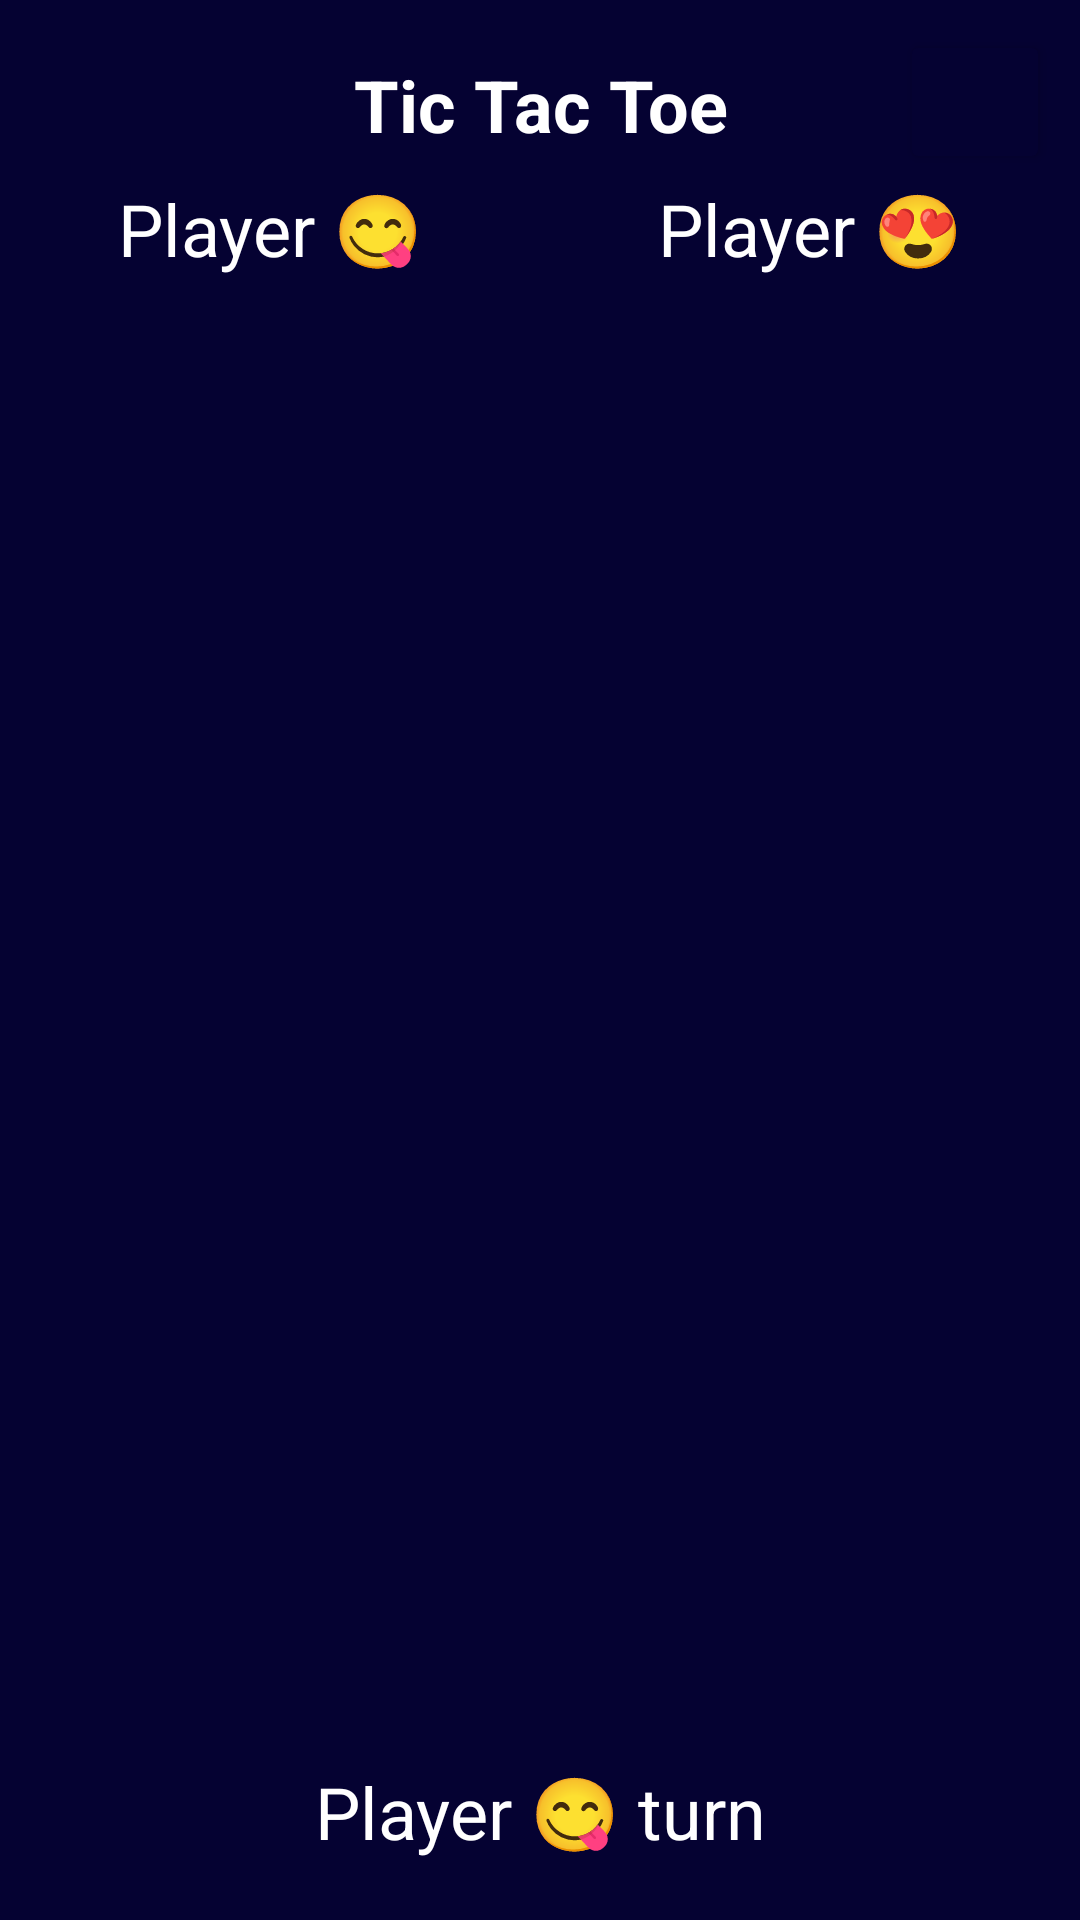

Write the Android layout XML for this screen, with the resource values it uses.
<!-- AndroidManifest.xml: application theme splash_screen -->
<!-- res/layout/activity_main.xml -->
<?xml version="1.0" encoding="utf-8"?>
<LinearLayout xmlns:android="http://schemas.android.com/apk/res/android"
    xmlns:tools="http://schemas.android.com/tools"
    android:layout_width="fill_parent"
    android:layout_height="match_parent"
    android:orientation="vertical"
    android:background="#050232"
    tools:context=".MainActivity">


    <RelativeLayout
        android:layout_width="match_parent"
        android:layout_height="wrap_content">

        <TextView
            android:id="@+id/tictactoeText"
            android:layout_width="130dp"
            android:layout_height="50dp"
            android:layout_centerHorizontal="true"
            android:layout_marginTop="10dp"
            android:fontFamily="sans-serif"
            android:gravity="center"
            android:text="@string/tic_tac_toe"
            android:textColor="@color/white"
            android:textSize="24sp"
            android:textStyle="bold">

        </TextView>

        <Button
            android:id="@+id/button_reset"
            android:layout_width="50dp"
            android:layout_height="wrap_content"
            android:layout_marginStart="55dp"
            android:layout_marginTop="10dp"
            android:layout_toEndOf="@+id/tictactoeText"
            android:backgroundTint="#050232"
            android:drawableStart="@drawable/ic_more" />




    </RelativeLayout>

    <TableLayout
        android:layout_width="match_parent"
        android:layout_height="56dp"
        android:layout_marginBottom="7dp">

        <TableRow
            android:layout_width="match_parent"
            android:layout_height="match_parent"
            tools:ignore="UselessParent">

            <TextView
                android:id="@+id/text_view_p1"
                android:layout_weight="1"
                android:layout_width="0dp"
                android:layout_height="wrap_content"
                android:fontFamily="sans-serif"
                android:freezesText="true"
                android:text="@string/player_X"
                android:textAlignment="center"
                android:textColor="@color/white"
                android:textSize="24sp" />

            <TextView
                android:id="@+id/text_view_p2"
                android:fontFamily="sans-serif"
                android:layout_width="0dp"
                android:layout_weight="1"
                android:layout_height="wrap_content"
                android:freezesText="true"
                android:text="@string/player_O"
                android:textAlignment="center"
                android:textColor="@color/white"
                android:textSize="24sp" />

        </TableRow>
    </TableLayout>

    <LinearLayout
        android:layout_width="match_parent"
        android:layout_height="0dp"
        android:layout_marginRight="10dp"
        android:layout_marginLeft="10dp"
        android:layout_marginTop="10dp"
        android:layout_weight="1">

        <Button
            android:id="@+id/button_00"
            android:layout_width="0dp"
            android:layout_marginLeft="3dp"
            android:layout_marginRight="3dp"
            android:layout_height="match_parent"
            android:layout_weight="1"
            android:freezesText="true"
            android:backgroundTint="#3B1D566E"
            android:textSize="60sp"
            style="?android:attr/buttonBarButtonStyle"
            tools:ignore="NestedWeights">
        </Button>

        <Button
            android:id="@+id/button_01"
            android:layout_width="0dp"
            android:layout_marginLeft="3dp"
            android:layout_marginRight="3dp"
            android:layout_height="match_parent"
            android:layout_weight="1"
            android:freezesText="true"
            android:backgroundTint="#3B1D566E"
            android:textSize="60sp"
            style="?android:attr/buttonBarButtonStyle">
        </Button>

        <Button
            android:id="@+id/button_02"
            android:layout_width="0dp"
            android:layout_marginLeft="3dp"
            android:layout_marginRight="3dp"
            android:layout_height="match_parent"
            android:layout_weight="1"
            android:freezesText="true"
            android:backgroundTint="#3B1D566E"
            android:textSize="60sp"
            style="?android:attr/buttonBarButtonStyle">
        </Button>

    </LinearLayout>

    <LinearLayout
        android:layout_width="match_parent"
        android:layout_height="0dp"
        android:layout_marginLeft="10dp"
        android:layout_marginRight="10dp"
        android:layout_weight="1">

        <Button
            android:id="@+id/button_10"
            android:layout_width="0dp"
            android:layout_marginLeft="3dp"
            android:layout_marginRight="3dp"
            android:layout_height="match_parent"
            android:layout_weight="1"
            android:backgroundTint="#3B1D566E"
            android:textSize="60sp"
            style="?android:attr/buttonBarButtonStyle"
            tools:ignore="NestedWeights">
        </Button>

        <Button
            android:id="@+id/button_11"
            android:layout_width="0dp"
            android:layout_marginLeft="3dp"
            android:layout_marginRight="3dp"
            android:layout_height="match_parent"
            android:layout_weight="1"
            android:backgroundTint="#3B1D566E"
            android:freezesText="true"
            android:textSize="60sp"
            style="?android:attr/buttonBarButtonStyle">
        </Button>

        <Button
            android:id="@+id/button_12"
            android:layout_width="0dp"
            android:layout_marginLeft="3dp"
            android:layout_marginRight="3dp"
            android:layout_height="match_parent"
            android:layout_weight="1"
            android:freezesText="true"
            android:backgroundTint="#3B1D566E"
            android:textSize="60sp"
            style="?android:attr/buttonBarButtonStyle">
        </Button>

    </LinearLayout>

    <LinearLayout
        android:layout_width="match_parent"
        android:layout_height="0dp"
        android:layout_marginLeft="10dp"
        android:layout_marginRight="10dp"
        android:layout_weight="1">

        <Button
            android:id="@+id/button_20"
            android:layout_width="0dp"
            android:layout_marginLeft="3dp"
            android:layout_marginRight="3dp"
            android:layout_height="match_parent"
            android:layout_weight="1"
            android:freezesText="true"
            android:backgroundTint="#3B1D566E"
            android:textSize="60sp"
            style="?android:attr/buttonBarButtonStyle"
            tools:ignore="NestedWeights">
        </Button>

        <Button
            android:id="@+id/button_21"
            android:layout_width="0dp"
            android:layout_marginLeft="3dp"
            android:layout_marginRight="3dp"
            android:layout_height="match_parent"
            android:layout_weight="1"
            android:freezesText="true"
            android:backgroundTint="#3B1D566E"
            android:textSize="60sp"
            style="?android:attr/buttonBarButtonStyle">
        </Button>

        <Button
            android:id="@+id/button_22"
            android:layout_width="0dp"
            android:layout_marginLeft="3dp"
            android:layout_marginRight="3dp"
            android:layout_height="match_parent"
            android:layout_weight="1"
            android:freezesText="true"
            android:backgroundTint="#3B1D566E"
            android:textSize="60sp"
            style="?android:attr/buttonBarButtonStyle">
        </Button>

    </LinearLayout>
    <TextView
        android:id="@+id/playerTurn"
        android:layout_width="match_parent"
        android:layout_height="wrap_content"
        android:layout_marginTop="8dp"
        android:text="@string/player_X_turn"
        android:textColor="@color/white"
        android:textSize="24sp"
        android:fontFamily="sans-serif"
        android:freezesText="true"
        android:textAlignment="center"
        android:layout_marginBottom="15dp"
        android:padding="5dp">
    </TextView>

</LinearLayout>
<!-- resources referenced by this layout -->
<resources>
  <color name="white">#FFFFFFFF</color>
  <string name="player_O">Player 😍</string>
  <string name="player_X">Player 😋</string>
  <string name="player_X_turn">Player 😋 turn</string>
  <string name="tic_tac_toe">Tic Tac Toe</string>
  <style name="splash_screen" parent="Theme.MaterialComponents.Light.NoActionBar">
          <item name="android:windowBackground">@drawable/splash_image</item>
          <item name="android:statusBarColor">#050232</item>
          <item name="android:navigationBarColor">#050232</item>
      </style>
  <!-- drawable splash_image (drawable) -->
  <?xml version="1.0" encoding="utf-8"?>
  <layer-list xmlns:android="http://schemas.android.com/apk/res/android">
      <item android:drawable="@color/ic_splash_screen_background"/>
      <item android:drawable="@drawable/logo"
          android:gravity="center"/>
  </layer-list>
  <color name="ic_splash_screen_background">#271A64</color>
</resources>
